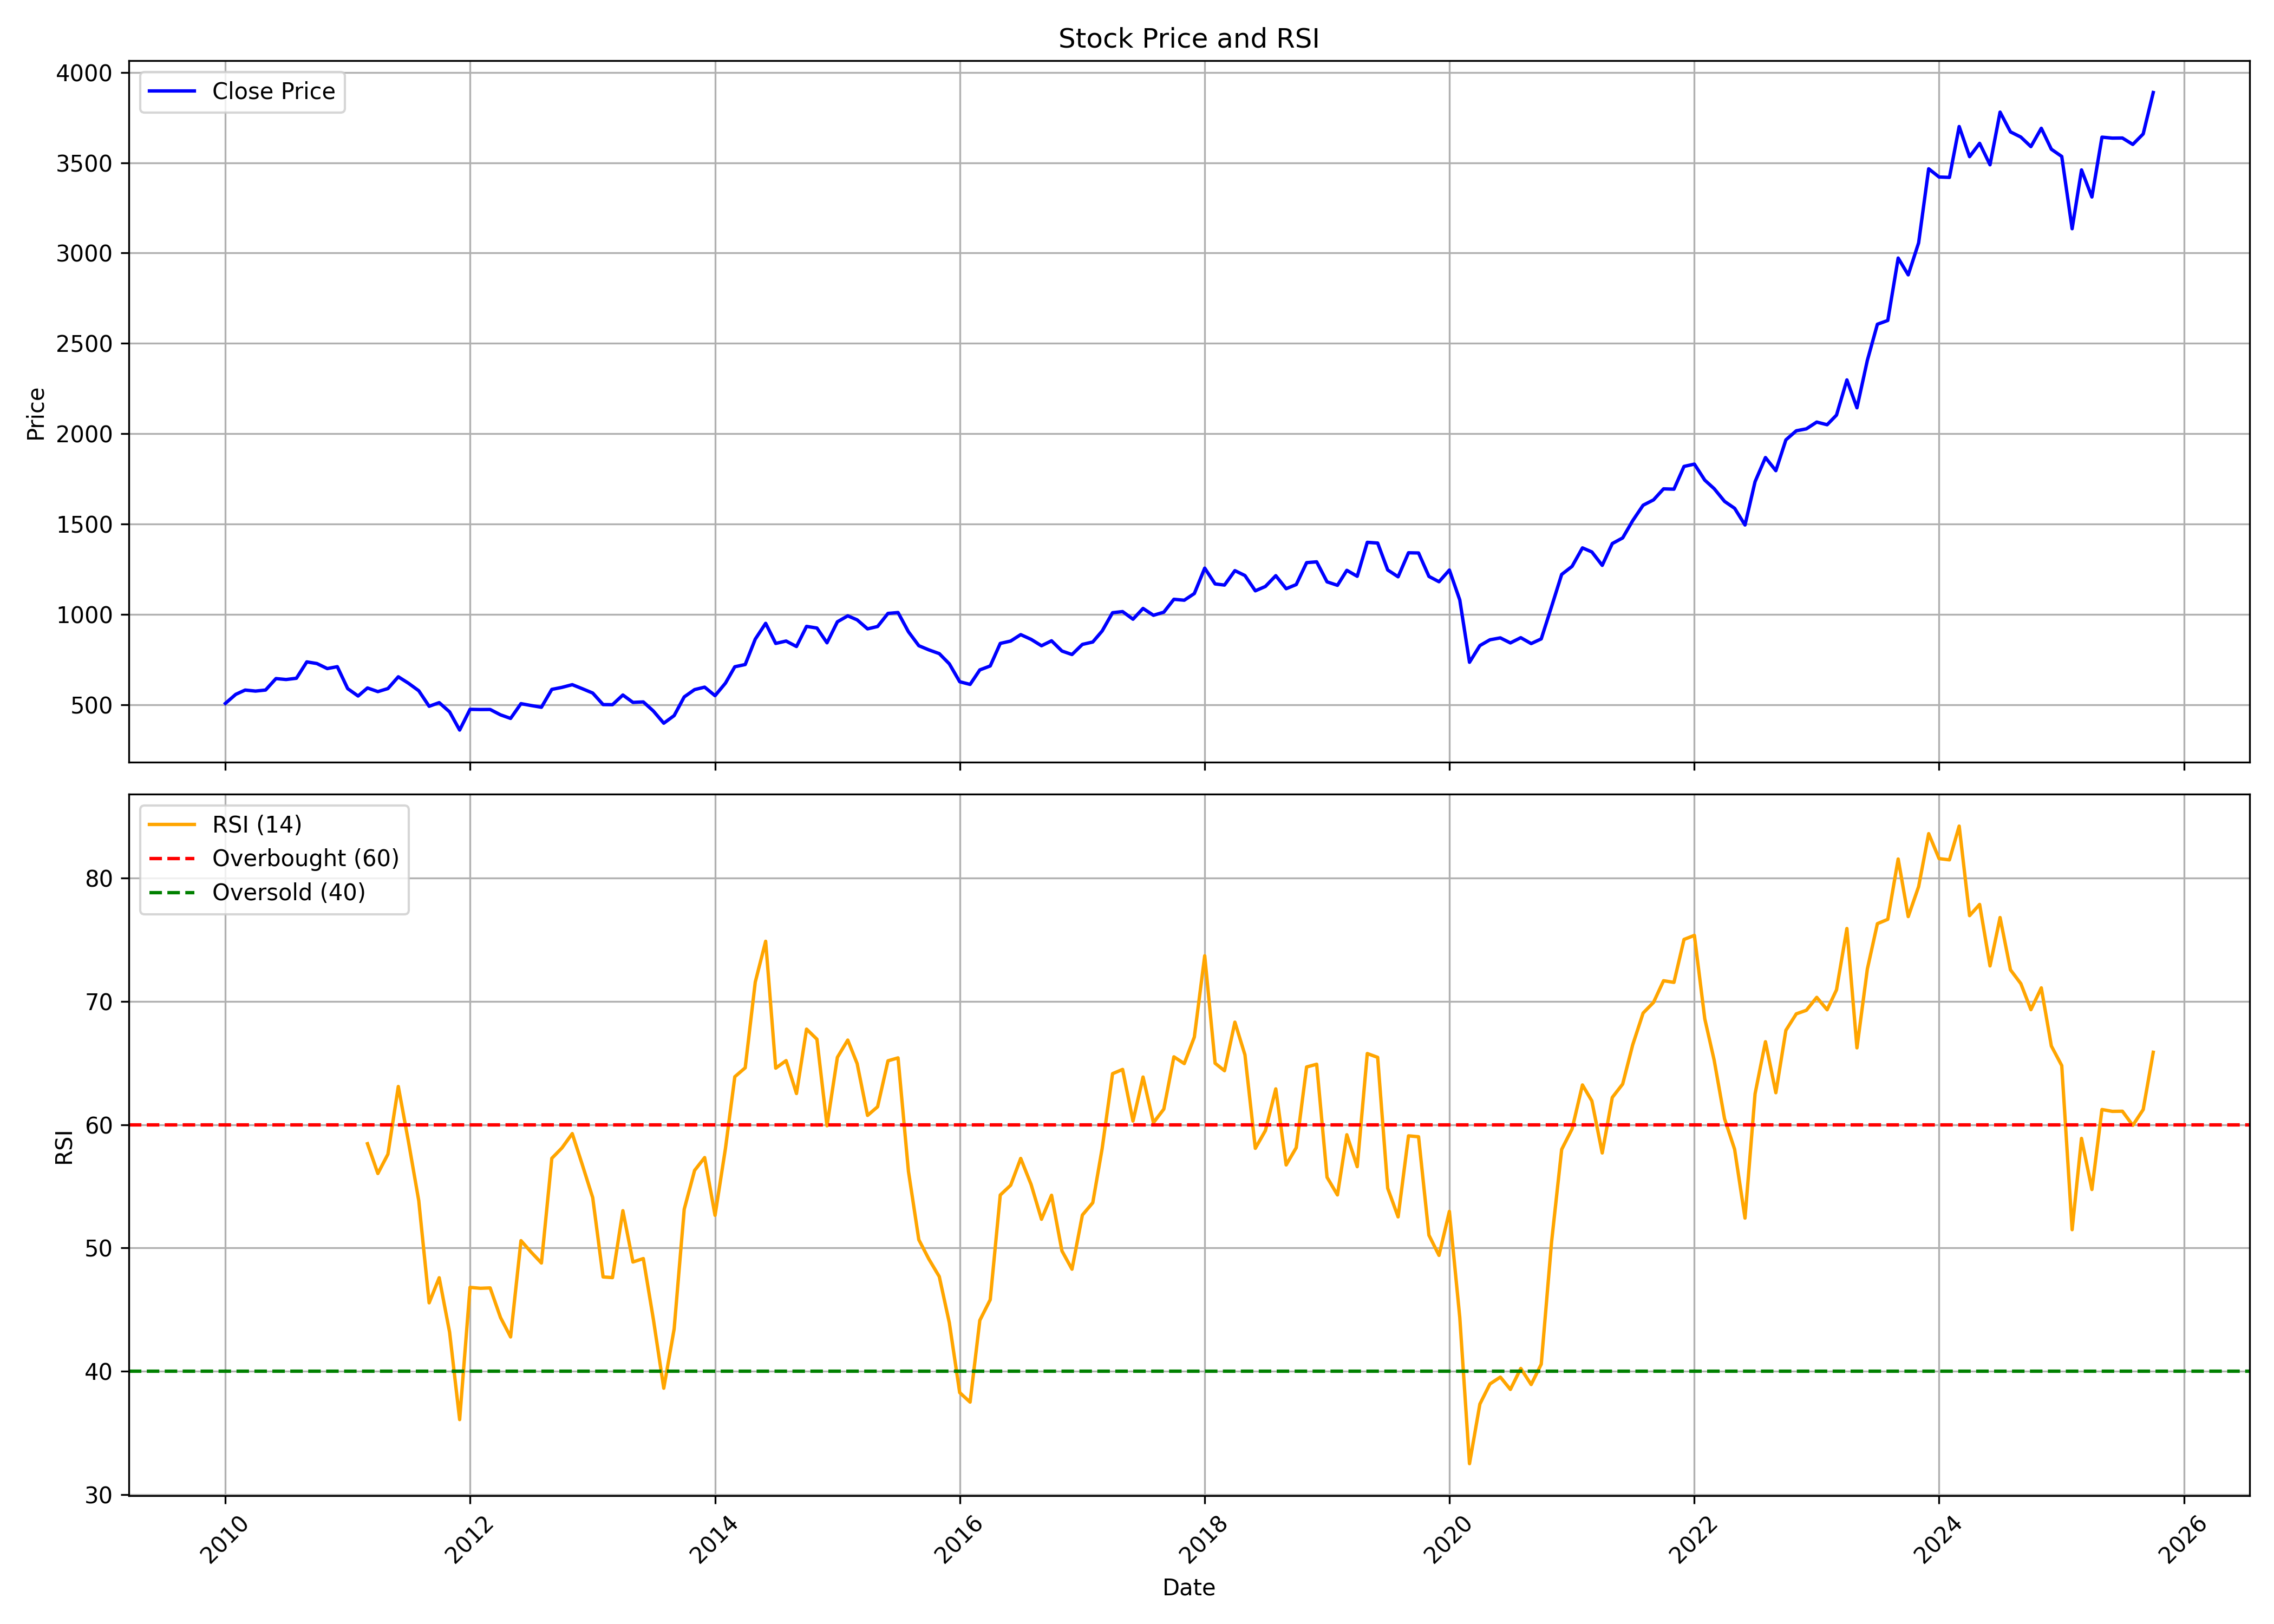

Values plotted in this chart, from the file beside it:
, date, symbol, open, high, low, close, volume, rsi
0, 2010-01-01, LT, 598.9, 610.6, 500.1, 508.3, 83075587, 
1, 2010-02-01, LT, 515.7, 565.1, 496.2, 558.4, 63452398, 
2, 2010-03-01, LT, 558.4, 596.2, 550.8, 582.2, 50971489, 
3, 2010-04-01, LT, 586.2, 593.3, 552.2, 576.5, 50186236, 
4, 2010-05-01, LT, 572.2, 601.4, 526.6, 582.4, 73514726, 
5, 2010-06-01, LT, 581.1, 657.9, 565.8, 645.8, 64546208, 
6, 2010-07-01, LT, 642.4, 696.4, 635.4, 640.5, 58662517, 
7, 2010-08-01, LT, 642.9, 673.5, 629, 647.4, 42868107, 
8, 2010-09-01, LT, 654.3, 746, 647.8, 738.1, 51470545, 
9, 2010-10-01, LT, 740.9, 762.1, 693.1, 729, 50697943, 
10, 2010-11-01, LT, 734.8, 795.5, 681.2, 701, 51005041, 
11, 2010-12-01, LT, 701.7, 742, 689.7, 711.5, 41969710, 
12, 2011-01-01, LT, 713.7, 718.3, 565.4, 590, 84430507, 
13, 2011-02-01, LT, 593.2, 620.1, 525.2, 549.3, 88963743, 
14, 2011-03-01, LT, 554.8, 609.9, 540, 593.9, 85594881, 58.46
15, 2011-04-01, LT, 599.8, 635.6, 571.6, 573.6, 64842908, 56.04
16, 2011-05-01, LT, 578.8, 600.4, 530.1, 590.4, 92603850, 57.61
17, 2011-06-01, LT, 590.3, 659.6, 586.2, 655.6, 66613187, 63.1
18, 2011-07-01, LT, 664.6, 671.7, 617.7, 620.3, 53218341, 58.67
19, 2011-08-01, LT, 624.1, 635.3, 545.8, 578.4, 81169527, 53.83
20, 2011-09-01, LT, 583.6, 625, 489.2, 492.4, 99582494, 45.55
21, 2011-10-01, LT, 487.4, 526, 459.8, 512.6, 93679847, 47.58
22, 2011-11-01, LT, 506, 510, 425.9, 461.4, 99414034, 43.17
23, 2011-12-01, LT, 473.7, 484.2, 351.5, 360.8, 131407524, 36.07
24, 2012-01-01, LT, 363.5, 503.5, 359.4, 475.5, 129615340, 46.8
25, 2012-02-01, LT, 474.8, 555.6, 463.6, 474.5, 120675350, 46.73
26, 2012-03-01, LT, 473.1, 510.6, 438.9, 474.8, 105304941, 46.76
27, 2012-04-01, LT, 473.7, 495.9, 432.4, 445, 65083658, 44.35
28, 2012-05-01, LT, 445, 448.7, 402.4, 425.3, 113284266, 42.78
29, 2012-06-01, LT, 422.8, 508.2, 401.2, 507, 120776836, 50.59
30, 2012-07-01, LT, 508.1, 523.1, 474.4, 496.7, 71502997, 49.67
31, 2012-08-01, LT, 495.3, 537.5, 480.4, 487.1, 59725192, 48.78
32, 2012-09-01, LT, 497.7, 594.4, 480.3, 585.9, 68966174, 57.27
33, 2012-10-01, LT, 584.4, 631.1, 580.2, 596.9, 71844999, 58.11
34, 2012-11-01, LT, 598.5, 620.1, 563.7, 612, 49811357, 59.28
35, 2012-12-01, LT, 614.5, 623.4, 577, 589.7, 47151500, 56.75
36, 2013-01-01, LT, 593, 609.6, 550, 565.8, 82435389, 54.08
37, 2013-02-01, LT, 568, 570.8, 495.8, 501.9, 54256311, 47.65
38, 2013-03-01, LT, 503.4, 562.3, 489.3, 501.3, 79634135, 47.59
39, 2013-04-01, LT, 504.5, 567.6, 481.8, 554.9, 62231454, 53.02
40, 2013-05-01, LT, 554.9, 606.2, 513, 514, 86668452, 48.86
41, 2013-06-01, LT, 511.1, 537.2, 489.9, 516.6, 66831257, 49.14
42, 2013-07-01, LT, 516.3, 556.4, 459.6, 466.3, 88783071, 44.21
43, 2013-08-01, LT, 465.6, 476, 372.7, 398.8, 95239832, 38.62
44, 2013-09-01, LT, 405.3, 502.4, 384.3, 440.9, 76234368, 43.43
45, 2013-10-01, LT, 441.8, 550.6, 434.1, 544.3, 79900970, 53.14
46, 2013-11-01, LT, 543.9, 586.3, 509.9, 584.7, 62415623, 56.29
47, 2013-12-01, LT, 582.5, 645.4, 577.3, 598.3, 70394617, 57.33
48, 2014-01-01, LT, 601.1, 603.7, 531.9, 551.2, 70449958, 52.65
49, 2014-02-01, LT, 548.4, 623.2, 539.5, 620.3, 47356159, 58.06
50, 2014-03-01, LT, 615.3, 728, 607.5, 711, 78225900, 63.89
51, 2014-04-01, LT, 711.7, 776.2, 694.3, 723.5, 65367255, 64.61
52, 2014-05-01, LT, 723.5, 909.8, 699.5, 864, 82454584, 71.57
53, 2014-06-01, LT, 902.8, 993.2, 860.4, 951.3, 61507253, 74.88
54, 2014-07-01, LT, 957.1, 987.2, 838.2, 840.2, 69365732, 64.59
55, 2014-08-01, LT, 831.8, 870.9, 805, 853.4, 55389078, 65.2
56, 2014-09-01, LT, 866.4, 921.6, 808.1, 823.1, 51637146, 62.53
57, 2014-10-01, LT, 823.1, 939, 790.8, 934.4, 43140838, 67.75
58, 2014-11-01, LT, 937.5, 955.5, 899.4, 925.3, 41043475, 66.93
59, 2014-12-01, LT, 920.7, 934.2, 818.6, 843.6, 53363230, 59.91
... 130 more rows
